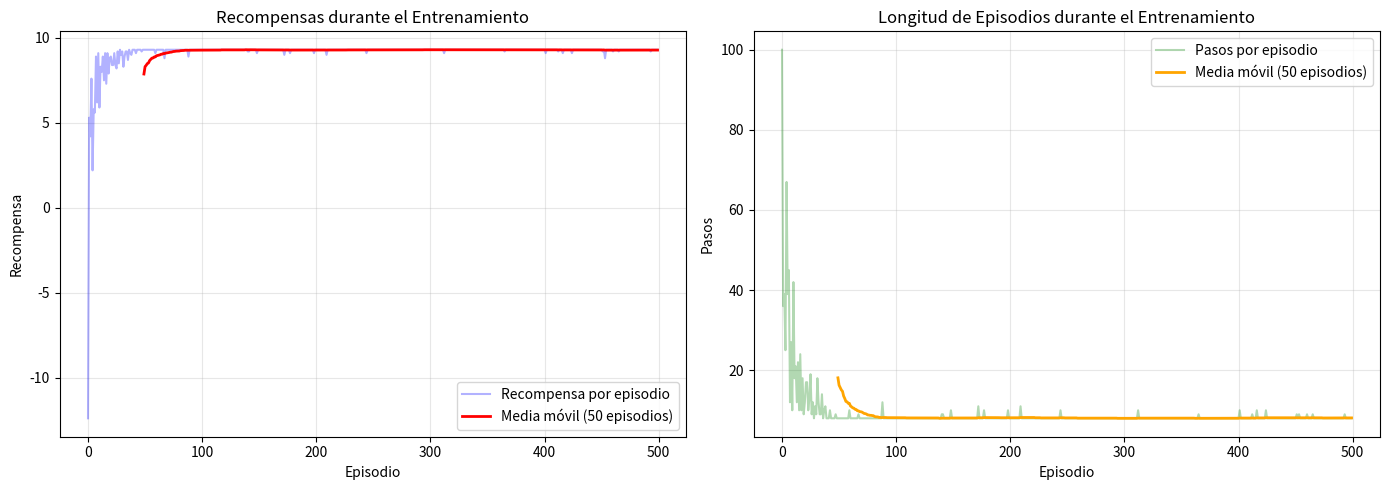

Write the Python code that produced this figure.
import numpy as np
import matplotlib.pyplot as plt
import random
from typing import Tuple, Dict, List


class QLearningAgent:
    """Agente que aprende usando Q-Learning"""
    
    def __init__(self, n_states, n_actions, learning_rate=0.1, 
                 discount_factor=0.95, epsilon=1.0, epsilon_decay=0.995, 
                 epsilon_min=0.01):
        """
        Parámetros:
        - n_states: Número de estados posibles
        - n_actions: Número de acciones posibles
        - learning_rate: Tasa de aprendizaje (alpha)
        - discount_factor: Factor de descuento (gamma)
        - epsilon: Probabilidad inicial de exploración (epsilon-greedy)
        - epsilon_decay: Tasa de decaimiento de epsilon
        - epsilon_min: Valor mínimo de epsilon
        """
        self.n_states = n_states
        self.n_actions = n_actions
        self.learning_rate = learning_rate
        self.discount_factor = discount_factor
        self.epsilon = epsilon
        self.epsilon_decay = epsilon_decay
        self.epsilon_min = epsilon_min
        
        # Inicializar tabla Q con ceros
        self.q_table = np.zeros((n_states, n_actions))
    
    def choose_action(self, state, training=True):
        """
        Selecciona una acción usando política epsilon-greedy
        
        - Con probabilidad epsilon: acción aleatoria (exploración)
        - Con probabilidad 1-epsilon: mejor acción según Q-table (explotación)
        """
        if training and random.random() < self.epsilon:
            # Exploración: acción aleatoria
            return random.randint(0, self.n_actions - 1)
        else:
            # Explotación: mejor acción
            return np.argmax(self.q_table[state])
    
    def update(self, state, action, reward, next_state, done):
        """
        Actualiza la tabla Q usando la ecuación de Q-Learning
        """
        current_q = self.q_table[state, action]
        
        if done:
            # Si el episodio terminó, no hay estado siguiente
            target_q = reward
        else:
            # Calcular el máximo Q-value del estado siguiente
            max_next_q = np.max(self.q_table[next_state])
            target_q = reward + self.discount_factor * max_next_q
        
        # Actualizar Q-value
        self.q_table[state, action] = current_q + self.learning_rate * (target_q - current_q)
        
        # Decaer epsilon
        if self.epsilon > self.epsilon_min:
            self.epsilon *= self.epsilon_decay
    
    def get_policy(self):
        """Retorna la política aprendida (mejor acción para cada estado)"""
        return np.argmax(self.q_table, axis=1)


class MazeEnvironment:
    """Ambiente de laberinto simple"""
    
    def __init__(self, maze_size=5):
        """
        Laberinto representado como una cuadrícula:
        - 0: Espacio libre
        - 1: Pared
        - 2: Meta
        """
        self.maze_size = maze_size
        self.maze = np.zeros((maze_size, maze_size))
        
        # Crear un laberinto simple
        # Paredes en algunas posiciones
        self.maze[1, 1] = 1
        self.maze[1, 2] = 1
        self.maze[2, 1] = 1
        self.maze[3, 3] = 1
        
        # Meta en la esquina inferior derecha
        self.maze[maze_size-1, maze_size-1] = 2
        
        # Posición inicial
        self.state = 0  # Estado inicial (0, 0)
        self.start_state = 0
        
    def reset(self):
        """Reinicia el ambiente al estado inicial"""
        self.state = self.start_state
        return self.state
    
    def state_to_pos(self, state):
        """Convierte estado (número) a posición (fila, columna)"""
        return (state // self.maze_size, state % self.maze_size)
    
    def pos_to_state(self, row, col):
        """Convierte posición (fila, columna) a estado (número)"""
        return row * self.maze_size + col
    
    def step(self, action):
        """
        Ejecuta una acción y retorna (next_state, reward, done)
        
        Acciones:
        0: Arriba
        1: Derecha
        2: Abajo
        3: Izquierda
        """
        row, col = self.state_to_pos(self.state)
        
        # Movimientos: arriba, derecha, abajo, izquierda
        moves = [(-1, 0), (0, 1), (1, 0), (0, -1)]
        dr, dc = moves[action]
        
        new_row = row + dr
        new_col = col + dc
        
        # Verificar límites
        if new_row < 0 or new_row >= self.maze_size or \
           new_col < 0 or new_col >= self.maze_size:
            # Movimiento inválido: quedarse en el mismo lugar
            return self.state, -0.1, False
        
        # Verificar si hay pared
        if self.maze[new_row, new_col] == 1:
            # Chocar con pared: penalización pequeña
            return self.state, -0.5, False
        
        # Movimiento válido
        new_state = self.pos_to_state(new_row, new_col)
        self.state = new_state
        
        # Verificar si llegó a la meta
        if self.maze[new_row, new_col] == 2:
            return new_state, 10.0, True  # Recompensa grande por llegar a la meta
        
        # Movimiento normal: pequeña penalización por paso
        return new_state, -0.1, False
    
    def render(self):
        """Visualiza el laberinto"""
        display = self.maze.copy()
        row, col = self.state_to_pos(self.state)
        display[row, col] = 3  # Marcar posición del agente
        
        print("Laberinto:")
        for r in range(self.maze_size):
            for c in range(self.maze_size):
                if display[r, c] == 0:
                    print(".", end=" ")
                elif display[r, c] == 1:
                    print("#", end=" ")
                elif display[r, c] == 2:
                    print("G", end=" ")  # Goal
                elif display[r, c] == 3:
                    print("A", end=" ")  # Agent
            print()


# Crear ambiente y agente
env = MazeEnvironment(maze_size=5)
n_states = env.maze_size * env.maze_size
n_actions = 4  # Arriba, derecha, abajo, izquierda

agent = QLearningAgent(
    n_states=n_states,
    n_actions=n_actions,
    learning_rate=0.1,
    discount_factor=0.95,
    epsilon=1.0,
    epsilon_decay=0.995,
    epsilon_min=0.01
)

# Entrenar el agente
n_episodes = 500
episode_rewards = []
episode_lengths = []

for episode in range(n_episodes):
    state = env.reset()
    total_reward = 0
    steps = 0
    done = False
    
    while not done and steps < 100:  # Límite de pasos por episodio
        action = agent.choose_action(state, training=True)
        next_state, reward, done = env.step(action)
        agent.update(state, action, reward, next_state, done)
        
        state = next_state
        total_reward += reward
        steps += 1
    
    episode_rewards.append(total_reward)
    episode_lengths.append(steps)
    
    if (episode + 1) % 50 == 0:
        avg_reward = np.mean(episode_rewards[-50:])
        avg_length = np.mean(episode_lengths[-50:])
        print(f"Episodio {episode + 1}: Recompensa promedio = {avg_reward:.2f}, "
              f"Pasos promedio = {avg_length:.1f}, Epsilon = {agent.epsilon:.3f}")

print("\nEntrenamiento completado!")


# Visualizar el aprendizaje
fig, (ax1, ax2) = plt.subplots(1, 2, figsize=(14, 5))

# Recompensas por episodio
ax1.plot(episode_rewards, alpha=0.3, color='blue', label='Recompensa por episodio')
# Media móvil
window = 50
if len(episode_rewards) >= window:
    moving_avg = np.convolve(episode_rewards, np.ones(window)/window, mode='valid')
    ax1.plot(range(window-1, len(episode_rewards)), moving_avg, 
             color='red', linewidth=2, label=f'Media móvil ({window} episodios)')
ax1.set_xlabel('Episodio')
ax1.set_ylabel('Recompensa')
ax1.set_title('Recompensas durante el Entrenamiento')
ax1.legend()
ax1.grid(True, alpha=0.3)

# Longitud de episodios
ax2.plot(episode_lengths, alpha=0.3, color='green', label='Pasos por episodio')
if len(episode_lengths) >= window:
    moving_avg = np.convolve(episode_lengths, np.ones(window)/window, mode='valid')
    ax2.plot(range(window-1, len(episode_lengths)), moving_avg, 
             color='orange', linewidth=2, label=f'Media móvil ({window} episodios)')
ax2.set_xlabel('Episodio')
ax2.set_ylabel('Pasos')
ax2.set_title('Longitud de Episodios durante el Entrenamiento')
ax2.legend()
ax2.grid(True, alpha=0.3)

plt.tight_layout()
plt.show()


# Probar el agente entrenado
print("Probando el agente entrenado:")
state = env.reset()
env.render()
print()

steps = 0
done = False
path = [env.state_to_pos(state)]

while not done and steps < 20:
    action = agent.choose_action(state, training=False)  # Sin exploración
    next_state, reward, done = env.step(action)
    state = next_state
    path.append(env.state_to_pos(state))
    steps += 1
    
    print(f"Paso {steps}: Acción = {['Arriba', 'Derecha', 'Abajo', 'Izquierda'][action]}")
    env.render()
    print()
    
    if done:
        print(f"¡Meta alcanzada en {steps} pasos!")
        break

print(f"Camino seguido: {path}")


# Visualizar la tabla Q
print("Tabla Q (valores para cada estado-acción):")
print("Estados son filas, acciones son columnas [Arriba, Derecha, Abajo, Izquierda]")
print("\n", agent.q_table)

# Visualizar la política aprendida
policy = agent.get_policy()
print("\nPolítica aprendida (mejor acción para cada estado):")
action_names = ['↑', '→', '↓', '←']
for state in range(n_states):
    row, col = env.state_to_pos(state)
    if env.maze[row, col] == 1:  # Pared
        print("#", end=" ")
    elif env.maze[row, col] == 2:  # Meta
        print("G", end=" ")
    else:
        print(action_names[policy[state]], end=" ")
    
    if (state + 1) % env.maze_size == 0:
        print()  # Nueva línea al final de cada fila
